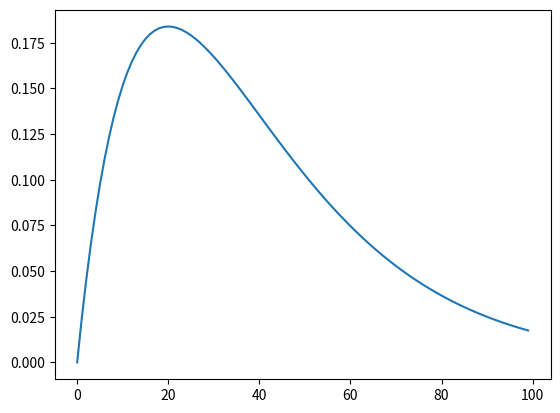

The matplotlib source for this figure:
# -*- coding: utf-8 -*-
# <nbformat>3.0</nbformat>

# <codecell>

import numpy as np
import scipy as sci

# <codecell>

from scipy.stats import distributions
from scipy.optimize import curve_fit, leastsq

# <codecell>

gamma = distributions.gamma

# <codecell>

## Gamma (Use MATLAB and MATHEMATICA (b=theta=scale, a=alpha=shape) definition)

## gamma(a, loc, scale)  with a an integer is the Erlang distribution
## gamma(1, loc, scale)  is the Exponential distribution
## gamma(df/2, 0, 2) is the chi2 distribution with df degrees of freedom.

def gamma_distribution(x, a, l, loc = 0.0):
    """
    return the gamma distribution value for x with parameter a and l = lambda
    a = alpha = shape
    b = theta = scale = 1 / lambda = 1 / l
    """
    scale = 1.0 / l
    
    return gamma.pdf(x, a, loc = loc, scale = scale)

# <codecell>

g = gamma_distribution(np.arange(0, 10, 0.1), 2.0, 1.0 / 2.0)

# <codecell>

import matplotlib.pyplot as plt

# <codecell>

plt.plot(g)

# <codecell>

plt.show

# <codecell>


